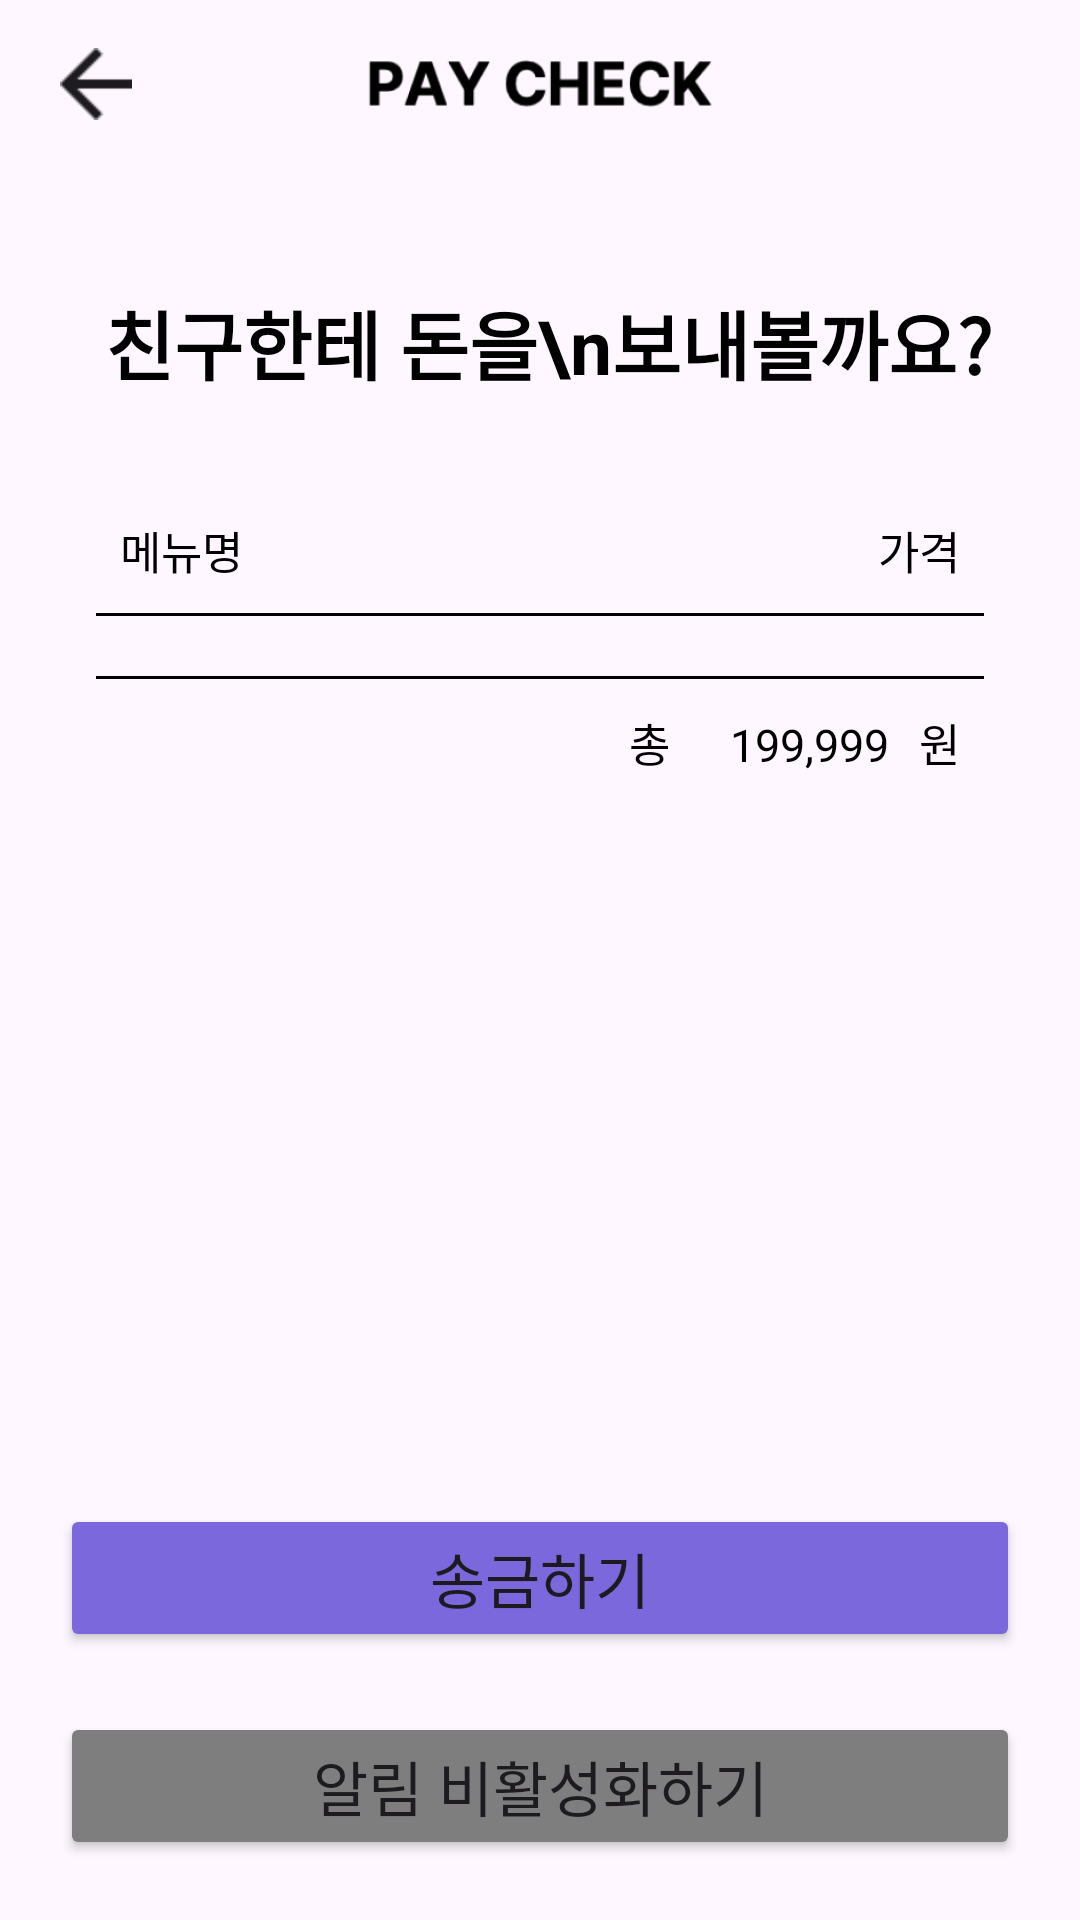

Write the Android layout XML for this screen, with the resource values it uses.
<!-- AndroidManifest.xml: application theme Theme.MadCampWeek2 -->
<!-- res/layout/activity_start.xml -->
<?xml version="1.0" encoding="utf-8"?>
<androidx.constraintlayout.widget.ConstraintLayout xmlns:android="http://schemas.android.com/apk/res/android"
    xmlns:app="http://schemas.android.com/apk/res-auto"
    xmlns:tools="http://schemas.android.com/tools"
    android:id="@+id/main"
    android:layout_width="match_parent"
    android:layout_height="match_parent"
    tools:context=".start.StartActivity">

    <Toolbar
        android:elevation="3dp"
        android:layout_width="match_parent"
        android:layout_height="56dp"
        android:id="@+id/toolBar"
        app:layout_constraintTop_toTopOf="parent"
        app:layout_constraintStart_toStartOf="parent"
        app:layout_constraintEnd_toEndOf="parent" >

        <ImageView
            android:layout_width="115dp"
            android:layout_height="29dp"
            android:src="@drawable/img_pay_check"
            android:layout_gravity="center"
            android:id="@+id/ivLogo"/>

        <ImageView
            android:layout_width="24dp"
            android:layout_height="24dp"
            android:layout_gravity="start"
            android:layout_marginStart="20dp"
            android:src="@drawable/ic_back"
            android:id="@+id/ivback"
            android:clickable="true"
            android:focusable="true"
            android:background="@android:color/transparent"/>
    </Toolbar>

    <TextView
        android:id="@+id/tvSend"
        android:layout_width="wrap_content"
        android:layout_height="wrap_content"
        android:text="친구한테 돈을\n보내볼까요?"
        android:layout_marginStart="35dp"
        android:textColor="@color/black"
        android:textSize="25sp"
        android:textStyle="bold"
        app:layout_constraintStart_toStartOf="parent"
        app:layout_constraintTop_toBottomOf="@+id/toolBar"
        android:layout_marginTop="40dp"/>

    <TextView
        android:id="@+id/tvMenu"
        android:layout_width="wrap_content"
        android:layout_height="wrap_content"
        android:text="메뉴명"
        android:layout_marginTop="40dp"
        android:layout_marginStart="40dp"
        android:textSize="15sp"
        android:textColor="@color/black"
        app:layout_constraintStart_toStartOf="parent"
        app:layout_constraintTop_toBottomOf="@+id/tvSend" />

    <TextView
        android:layout_width="wrap_content"
        android:layout_height="wrap_content"
        android:text="가격"
        android:layout_marginTop="40dp"
        android:layout_marginEnd="40dp"
        android:textSize="15sp"
        android:textColor="@color/black"
        app:layout_constraintEnd_toEndOf="parent"
        app:layout_constraintTop_toBottomOf="@+id/tvSend" />

    <View
        android:layout_width="match_parent"
        android:layout_height="1dp"
        android:id="@+id/viewLine"
        android:background="@drawable/shape_line"
        android:layout_marginEnd="32dp"
        android:layout_marginStart="32dp"
        app:layout_constraintTop_toBottomOf="@+id/tvMenu"
        android:layout_marginTop="10dp"/>

    <androidx.recyclerview.widget.RecyclerView
        android:id="@+id/rvMenu"
        android:layout_width="match_parent"
        android:layout_height="wrap_content"
        android:layout_marginTop="10dp"
        android:layout_marginStart="35dp"
        android:layout_marginEnd="35dp"
        tools:listitem="@layout/item_menu"
        app:layout_constraintTop_toBottomOf="@+id/viewLine"
        tools:itemCount="3" />

    <View
        android:layout_width="match_parent"
        android:layout_height="1dp"
        android:id="@+id/viewLine2"
        android:background="@drawable/shape_line"
        android:layout_marginEnd="32dp"
        android:layout_marginStart="32dp"
        app:layout_constraintTop_toBottomOf="@+id/rvMenu"
        android:layout_marginTop="10dp"/>

    <LinearLayout
        android:layout_marginTop="10dp"
        android:layout_marginEnd="35dp"
        android:layout_width="wrap_content"
        android:layout_height="wrap_content"
        android:id="@+id/layoutPrice"
        android:orientation="horizontal"
        app:layout_constraintTop_toBottomOf="@+id/viewLine2"
        app:layout_constraintEnd_toEndOf="parent">

        <TextView
            android:layout_width="wrap_content"
            android:layout_height="wrap_content"
            android:textSize="15sp"
            android:textColor="@color/black"
            android:text="총"/>

        <TextView
            android:id="@+id/tvPrice"
            android:textSize="15sp"
            android:textColor="@color/black"
            android:layout_marginStart="20dp"
            android:layout_width="wrap_content"
            android:layout_height="wrap_content"
            android:text="199,999"/>

        <TextView
            android:layout_width="wrap_content"
            android:layout_height="wrap_content"
            android:textSize="15sp"
            android:layout_marginEnd="5dp"
            android:layout_marginStart="10dp"
            android:textColor="@color/black"
            android:text="원"/>

    </LinearLayout>

    <Button
        android:layout_width="match_parent"
        android:layout_height="wrap_content"
        android:text="알림 비활성화하기"
        android:id="@+id/btnNoActive"
        android:textSize="20sp"
        android:layout_margin="20dp"
        android:padding="10dp"
        android:backgroundTint="#7E7E7E"
        app:layout_constraintBottom_toBottomOf="parent"
        app:layout_constraintEnd_toEndOf="parent"
        app:layout_constraintStart_toStartOf="parent" />

    <Button
        android:layout_width="match_parent"
        android:layout_height="wrap_content"
        android:text="송금하기"
        android:id="@+id/btnSend"
        android:textSize="20sp"
        android:layout_margin="20dp"
        android:padding="10dp"
        android:backgroundTint="@color/main_purple"
        app:layout_constraintBottom_toTopOf="@+id/btnNoActive"
        app:layout_constraintEnd_toEndOf="parent"
        app:layout_constraintStart_toStartOf="parent" />

</androidx.constraintlayout.widget.ConstraintLayout>
<!-- res/layout/item_menu.xml (included above) -->
<?xml version="1.0" encoding="utf-8"?>
<androidx.constraintlayout.widget.ConstraintLayout xmlns:android="http://schemas.android.com/apk/res/android"
    android:layout_width="match_parent"
    android:layout_height="wrap_content"
    android:layout_margin="5dp"
    xmlns:app="http://schemas.android.com/apk/res-auto">

    <TextView
        app:layout_constraintStart_toStartOf="parent"
        android:id="@+id/tvMenuName"
        android:layout_width="wrap_content"
        android:layout_height="wrap_content"
        android:textSize="15sp"
        app:layout_constraintTop_toTopOf="parent"
        android:textColor="@color/black"
        android:text="메뉴1"/>

    <TextView
        app:layout_constraintEnd_toEndOf="parent"
        android:id="@+id/tvMenuPrice"
        android:layout_width="wrap_content"
        android:layout_height="wrap_content"
        app:layout_constraintTop_toTopOf="parent"
        android:textSize="15sp"
        android:textColor="@color/black"
        android:text="가격1"/>

</androidx.constraintlayout.widget.ConstraintLayout>
<!-- resources referenced by this layout -->
<resources>
  <color name="black">#FF000000</color>
  <color name="main_purple">#7A68DC</color>
  <!-- drawable ic_back: png bitmap (drawable, 192 bytes) -->
  <!-- drawable img_pay_check: png bitmap (drawable, 5907 bytes) -->
  <!-- drawable shape_line (drawable) -->
  <?xml version="1.0" encoding="utf-8"?>
  <shape xmlns:android="http://schemas.android.com/apk/res/android">
      <solid android:color="@color/black"/>
  
  
  </shape>
  <style name="Theme.MadCampWeek2" parent="Base.Theme.MadCampWeek2" />
  <style name="Base.Theme.MadCampWeek2" parent="Theme.Material3.DayNight.NoActionBar">
          
          
      </style>
</resources>
